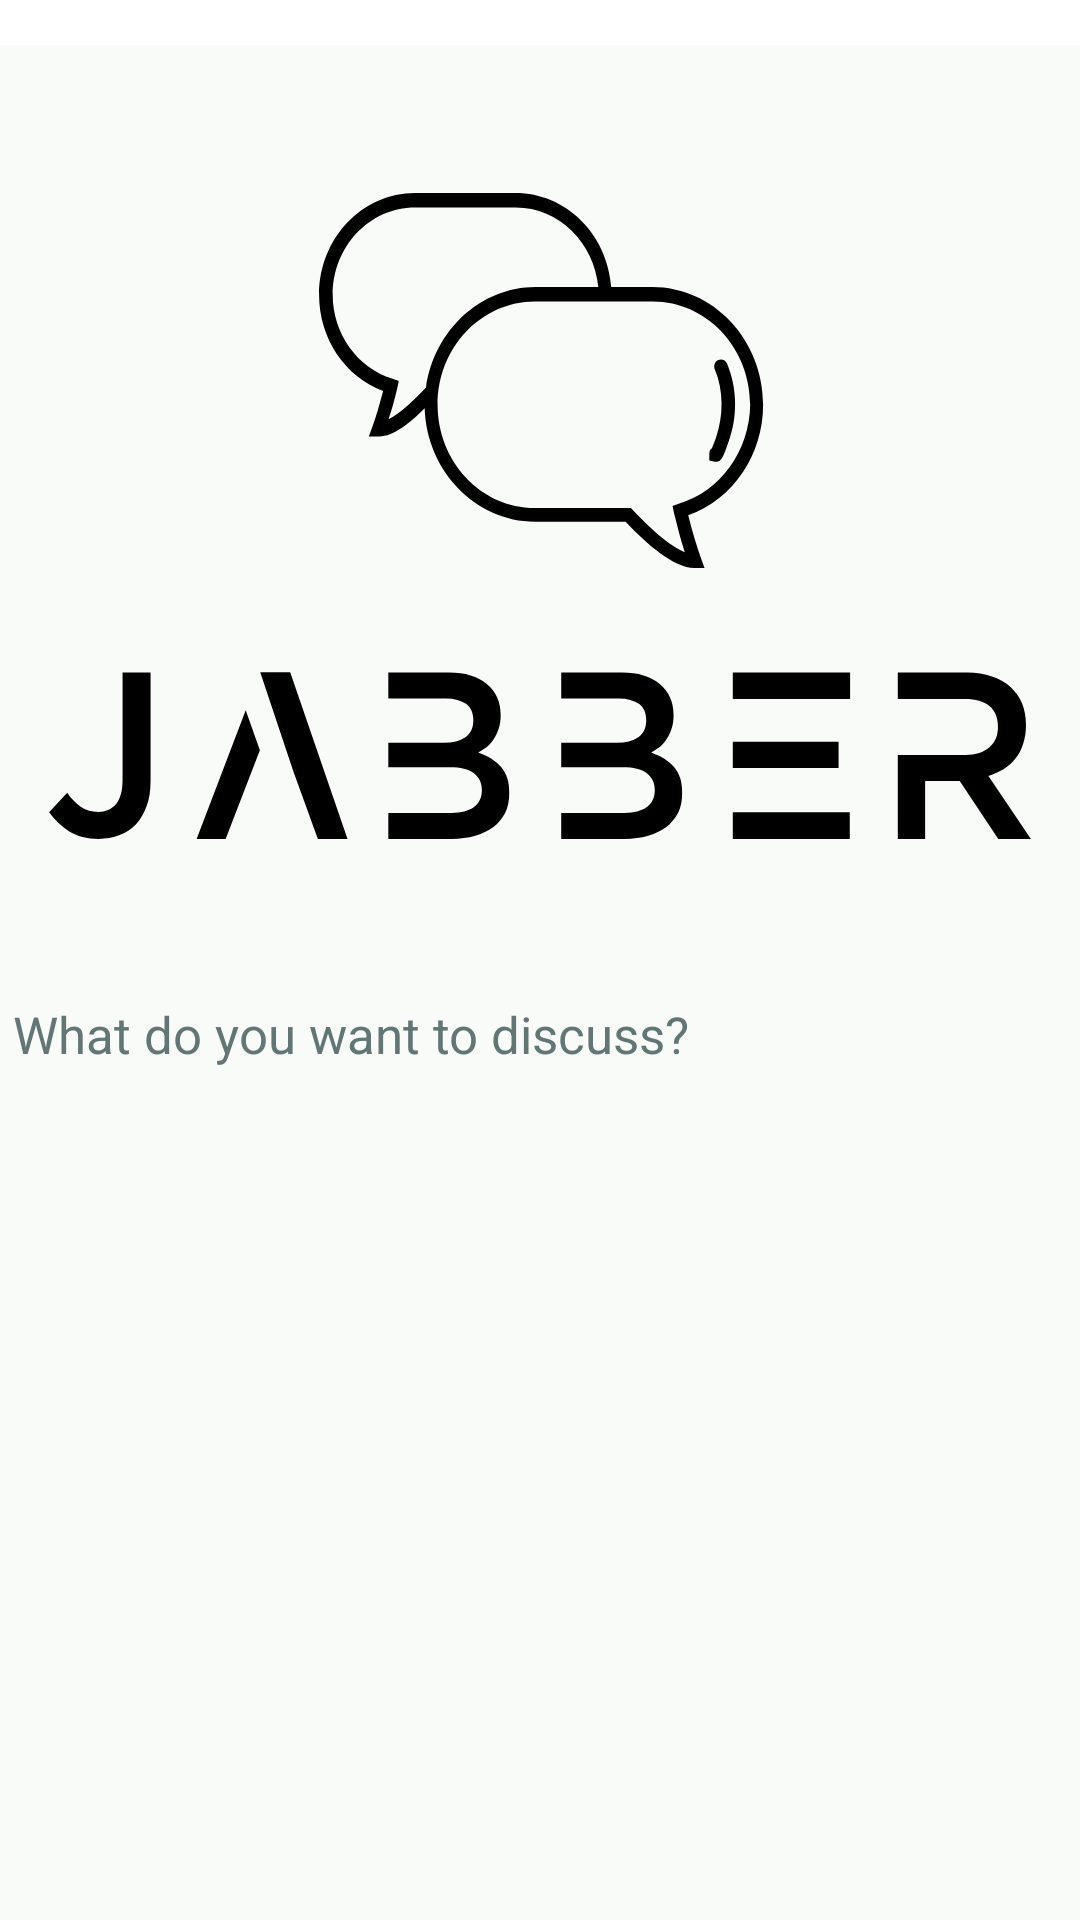

Here is an Android app screen rendered from its layout file. Give the layout XML and the strings, colors and styles it references.
<!-- AndroidManifest.xml: application theme Theme.Jabber -->
<!-- res/layout/activity_view_selected_thread.xml -->
<?xml version="1.0" encoding="utf-8"?>
<RelativeLayout xmlns:android="http://schemas.android.com/apk/res/android"
    xmlns:app="http://schemas.android.com/apk/res-auto"
    xmlns:tools="http://schemas.android.com/tools"
    android:layout_width="match_parent"
    android:layout_height="match_parent"
    tools:context=".ViewSelectedThread">

    <FrameLayout
        android:layout_width="match_parent"
        android:layout_height="wrap_content"
        android:id="@+id/container7">
    </FrameLayout>

    <RelativeLayout
        android:layout_marginTop="15dp"
        android:layout_width="match_parent"
        android:layout_height="wrap_content"
        android:background="#f8fbf8"
        android:id="@+id/ViewThreadItems">
        <TextView
            android:id="@+id/view_thread_title"
            android:layout_width="380dp"
            android:layout_height="wrap_content"
            android:layout_centerHorizontal="true"
            android:layout_marginBottom="5dp"
            android:gravity="start"
            android:textSize="20sp"
            android:inputType="textShortMessage"
            android:textColor="@color/black" />
        <androidx.viewpager.widget.ViewPager
            android:id="@+id/ViewThreadImages"
            android:layout_width="380dp"
            android:layout_height="250dp"
            android:layout_below="@+id/view_thread_title"
            android:background="@drawable/ic_black_logo___no_background"
            android:layout_centerHorizontal="true" />
        <TextView
            android:layout_width="wrap_content"
            android:layout_height="wrap_content"
            android:layout_marginTop="5dp"
            android:layout_marginBottom="10dp"
            android:id="@+id/view_photoCount"
            android:textSize="12sp"
            android:layout_centerHorizontal="true"
            android:textColor="@color/gray"
            android:layout_below="@+id/ViewThreadImages"/>

        <TextView
            android:id="@+id/view_thread_caption"
            android:layout_width="match_parent"
            android:layout_height="380dp"
            android:layout_below="@id/view_photoCount"
            android:layout_centerHorizontal="true"
            android:layout_marginTop="5dp"
            android:background="@drawable/edit_text_boarder"
            android:gravity="start"
            android:hint=" What do you want to discuss?"
            android:inputType="textMultiLine"
            android:textColor="@color/black"
            android:textColorHint="@color/gray"
            android:textSize="17sp" />
    </RelativeLayout>
</RelativeLayout>
<!-- resources referenced by this layout -->
<resources>
  <color name="black">#FF000000</color>
  <color name="gray">#627676</color>
  <!-- drawable ic_black_logo___no_background: vector/xml drawable (drawable, 4846 chars, omitted) -->
  <style name="Theme.Jabber" parent="Theme.MaterialComponents.DayNight.DarkActionBar">
          
          <item name="colorPrimary">@color/purple_500</item>
          <item name="colorPrimaryVariant">@color/purple_700</item>
          <item name="colorOnPrimary">@color/black</item>
          
          <item name="colorSecondary">@color/teal_200</item>
          <item name="colorSecondaryVariant">@color/teal_700</item>
          <item name="colorOnSecondary">@color/black</item>
          
          <item name="android:statusBarColor" tools:targetApi="l">?attr/colorPrimaryVariant</item>
          
      </style>
  <color name="purple_500">#FF6200EE</color>
  <color name="purple_700">#FF3700B3</color>
  <color name="teal_200">#FF03DAC5</color>
  <color name="teal_700">#FF018786</color>
</resources>
